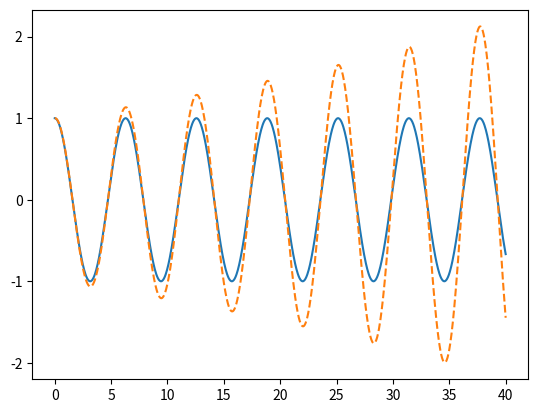

Write Python code to recreate this figure. (Note: this script raises an exception after producing the figure.)
import numpy as np
import matplotlib.pyplot as plt

x_max = 1  # Size of x max
v_0 = 0
koverm = 1  # k / m

def f(t, y):
    "Y has two elements, x and v"
    return np.array([-koverm * y[1], y[0]])


def euler_ivp(f, init_y, t):
    steps = len(t)
    order = len(init_y)  # Number of equations

    y = np.empty((steps, order))
    y[0] = init_y  # Note that this sets the elements of the first row

    for n in range(steps - 1):
        h = t[n + 1] - t[n]

        # Compute dydt based on *current* position
        dydt = f(t[n], y[n])

        # Compute next velocity and position
        y[n + 1] = y[n] - dydt * h

    return y

ts = np.linspace(0, 40, 1000 + 1)
y = euler_ivp(f, [x_max, v_0], ts)
plt.plot(ts, np.cos(ts))
plt.plot(ts, y[:, 0], "--")

%%timeit
y = euler_ivp(f, [x_max, v_0], ts)

import cupy as cp
import cupyx

def f(t, y):
    "Y has two elements, x and v"
    # xp = cp.get_array_module(t)
    return cp.array([-koverm * y[1], y[0]])


def euler_ivp(f, init_y, t):
    # xp = cp.get_array_module(t)
    steps = len(t)
    order = len(init_y)  # Number of equations

    y = cp.empty((steps, order))
    y[0] = init_y  # Note that this sets the elements of the first row

    for n in range(steps - 1):
        h = t[n + 1] - t[n]

        # Compute dydt based on *current* position
        dydt = f(t[n], y[n])

        # Compute next velocity and position
        y[n + 1] = y[n] - dydt * h

    return y

ts = cp.linspace(0, 40, 1000 + 1)
y = euler_ivp(f, cp.array([x_max, v_0]), ts)
plt.plot(ts.get(), np.cos(ts).get())
plt.plot(ts.get(), y[:, 0].get(), "--")

%%timeit
y = euler_ivp(f, cp.array([x_max, v_0]), ts)

def f(t, y):
    "Y has two elements, x and v"
    return -koverm * y[1], y[0]


def euler_ivp(f, init_y, t):
    steps = len(t)
    order = len(init_y)  # Number of equations (2)

    y = cp.empty((steps, order))
    y[0] = init_y  # Note that this sets the elements of the first row

    for n in range(steps - 1):
        h = t[n + 1] - t[n]

        # Compute dydt based on *current* position
        dydt_0, dydt_1 = f(t[n], y[n])

        # Compute next velocity and position
        y[n + 1, 0] = y[n, 0] - dydt_0 * h
        y[n + 1, 1] = y[n, 1] - dydt_1 * h

    return y

ts = cp.linspace(0, 40, 1000 + 1)
y = euler_ivp(f, cp.array([x_max, v_0]), ts)
plt.plot(ts.get(), np.cos(ts).get())
plt.plot(ts.get(), y[:, 0].get(), "--")

%%timeit
y = euler_ivp(f, cp.array([x_max, v_0]), ts)